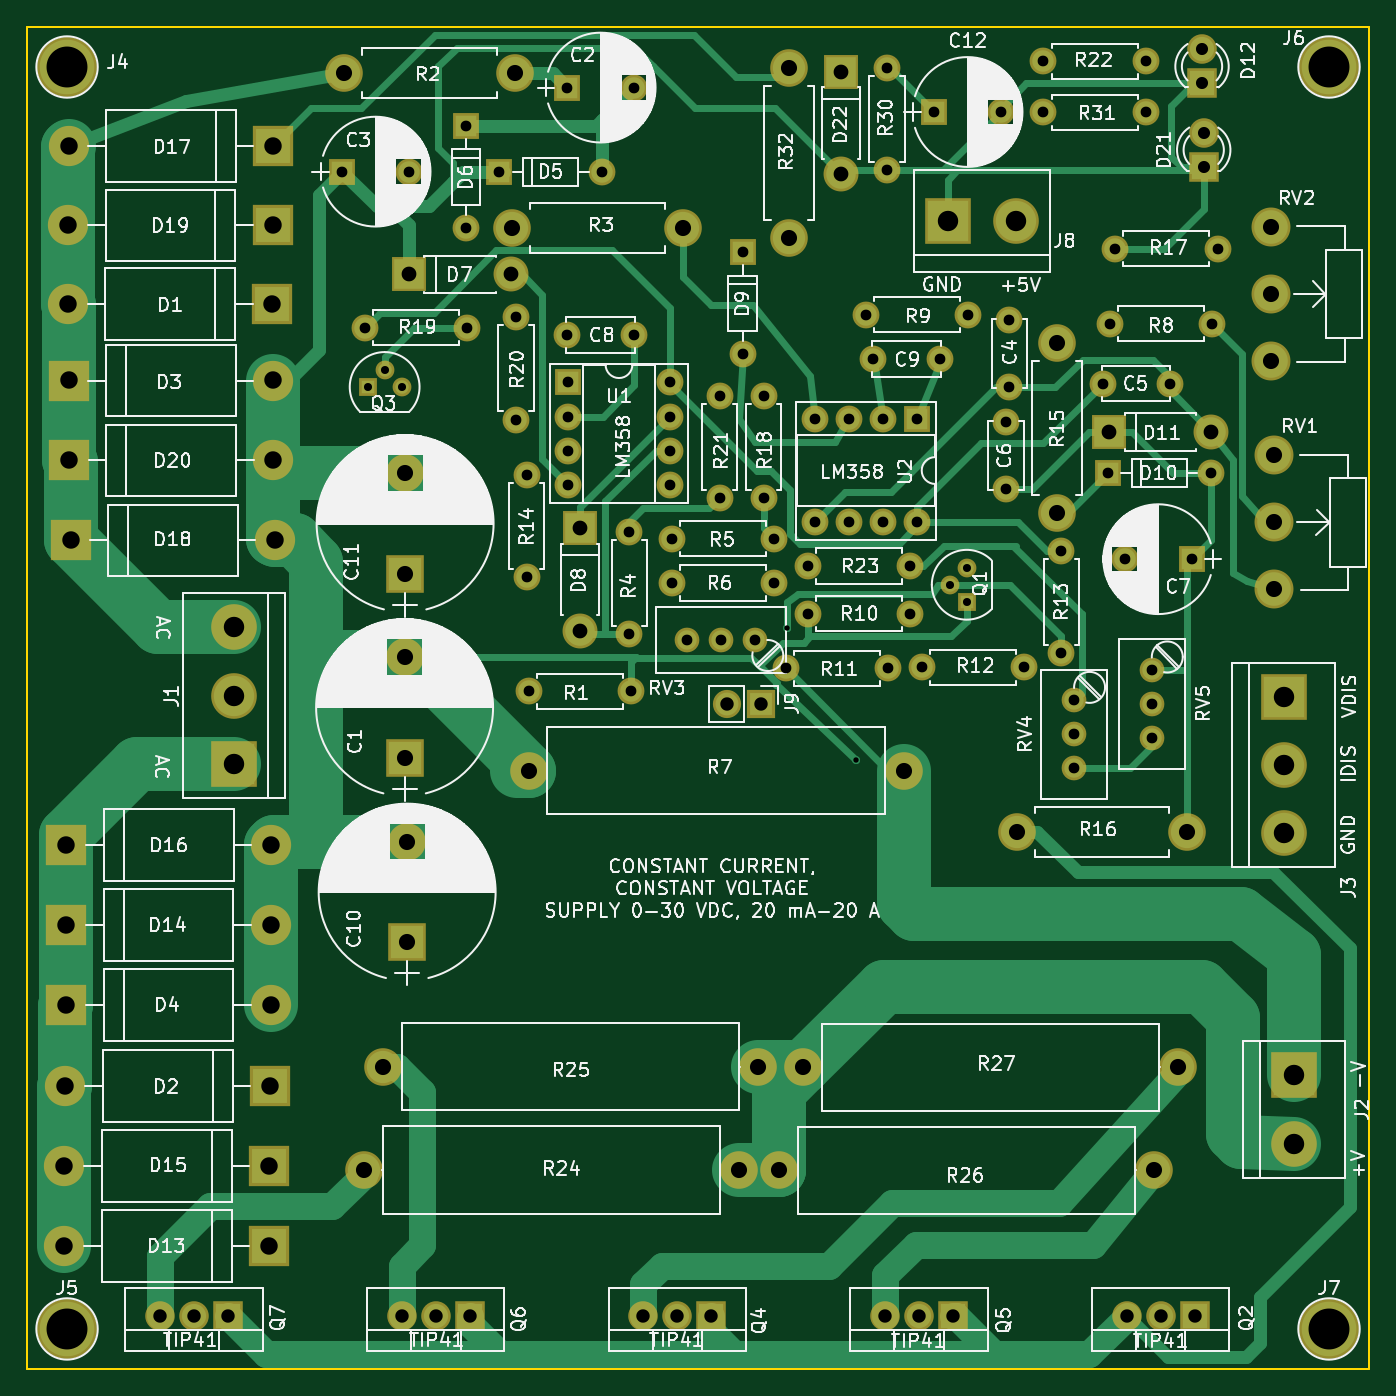
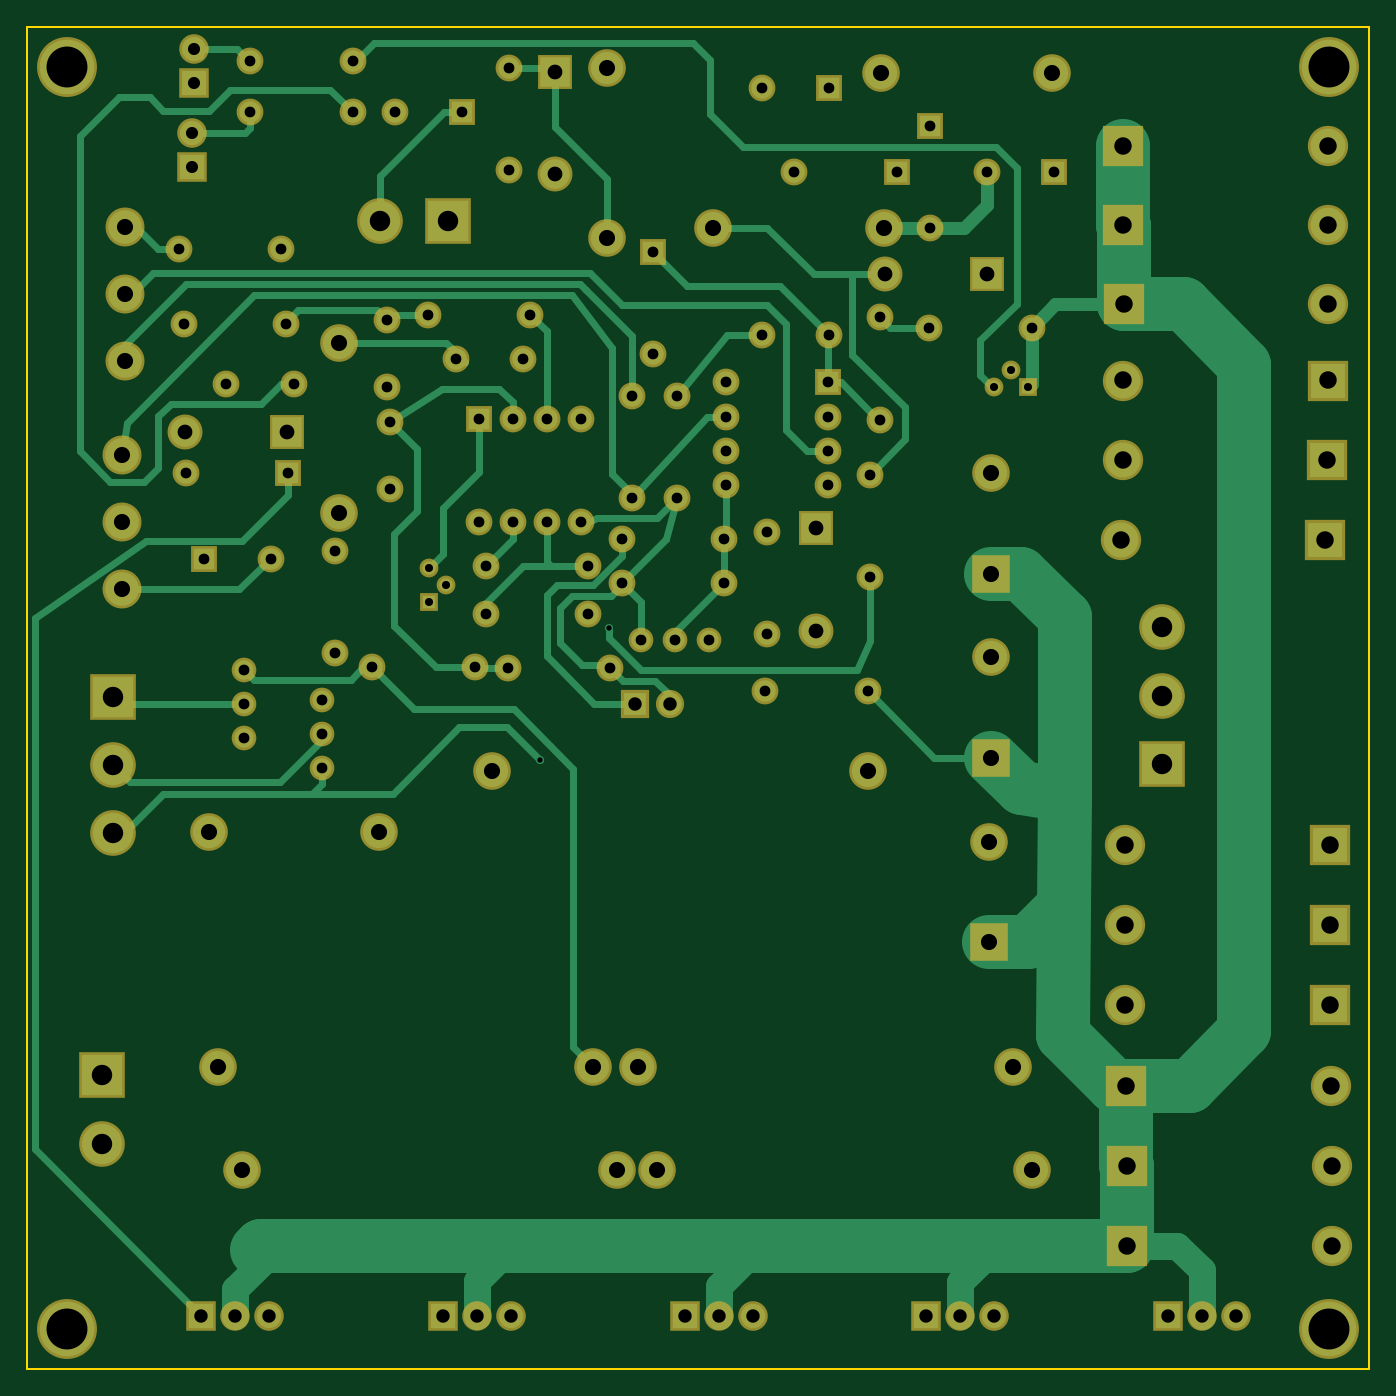
Circuit board: 8 layer files. Board 100.0 x 100.0 mm.
- bottom_copper: LinearPS-B.Cu.gbr (20694 bytes)
- bottom_mask: LinearPS-B.Mask.gbr (6431 bytes)
- bottom_silk: LinearPS-B.SilkS.gbr (265 bytes)
- outline: LinearPS-Edge.Cuts.gbr (489 bytes)
- top_copper: LinearPS-F.Cu.gbr (22553 bytes)
- top_mask: LinearPS-F.Mask.gbr (6431 bytes)
- top_silk: LinearPS-F.SilkS.gbr (185270 bytes)
- drill: LinearPS.drl (3448 bytes)

=== bottom_copper: LinearPS-B.Cu.gbr (20694 bytes, source omitted) ===
=== bottom_mask: LinearPS-B.Mask.gbr (6431 bytes, source omitted) ===
=== bottom_silk: LinearPS-B.SilkS.gbr ===
G04 #@! TF.FileFunction,Legend,Bot*
%FSLAX46Y46*%
G04 Gerber Fmt 4.6, Leading zero omitted, Abs format (unit mm)*
G04 Created by KiCad (PCBNEW 4.0.7) date 05/28/19 16:54:45*
%MOMM*%
%LPD*%
G01*
G04 APERTURE LIST*
%ADD10C,0.100000*%
G04 APERTURE END LIST*
D10*
M02*

=== outline: LinearPS-Edge.Cuts.gbr ===
G04 #@! TF.FileFunction,Profile,NP*
%FSLAX46Y46*%
G04 Gerber Fmt 4.6, Leading zero omitted, Abs format (unit mm)*
G04 Created by KiCad (PCBNEW 4.0.7) date 05/28/19 16:54:45*
%MOMM*%
%LPD*%
G01*
G04 APERTURE LIST*
%ADD10C,0.100000*%
%ADD11C,0.150000*%
G04 APERTURE END LIST*
D10*
D11*
X50000000Y-150000000D02*
X50000000Y-50000000D01*
X150000000Y-150000000D02*
X50000000Y-150000000D01*
X150000000Y-50000000D02*
X150000000Y-150000000D01*
X50000000Y-50000000D02*
X150000000Y-50000000D01*
M02*

=== top_copper: LinearPS-F.Cu.gbr (22553 bytes, source omitted) ===
=== top_mask: LinearPS-F.Mask.gbr ===
G04 #@! TF.FileFunction,Soldermask,Top*
%FSLAX46Y46*%
G04 Gerber Fmt 4.6, Leading zero omitted, Abs format (unit mm)*
G04 Created by KiCad (PCBNEW 4.0.7) date 05/28/19 16:54:45*
%MOMM*%
%LPD*%
G01*
G04 APERTURE LIST*
%ADD10C,0.100000*%
%ADD11R,3.400000X3.400000*%
%ADD12C,3.400000*%
%ADD13C,2.800000*%
%ADD14O,2.800000X2.800000*%
%ADD15C,2.000000*%
%ADD16R,3.000000X3.000000*%
%ADD17O,3.000000X3.000000*%
%ADD18R,2.000000X2.000000*%
%ADD19O,2.000000X2.000000*%
%ADD20R,2.600000X2.600000*%
%ADD21O,2.600000X2.600000*%
%ADD22R,2.200000X2.200000*%
%ADD23C,2.200000*%
%ADD24C,1.400000*%
%ADD25R,1.400000X1.400000*%
%ADD26C,2.900000*%
%ADD27R,2.800000X2.800000*%
%ADD28O,2.200000X2.200000*%
%ADD29C,4.464000*%
%ADD30R,2.100000X2.100000*%
%ADD31O,2.100000X2.100000*%
%ADD32C,1.840000*%
G04 APERTURE END LIST*
D10*
D11*
X143611600Y-99910900D03*
D12*
X143611600Y-104990900D03*
X143611600Y-110070900D03*
D13*
X75107800Y-135178800D03*
D14*
X103047800Y-135178800D03*
D15*
X123190000Y-76835000D03*
X123190000Y-71835000D03*
X135128000Y-76581000D03*
X130128000Y-76581000D03*
X122936000Y-84455000D03*
X122936000Y-79455000D03*
X95250000Y-72964040D03*
X90250000Y-72964040D03*
X118033800Y-74752200D03*
X113033800Y-74752200D03*
D16*
X68300600Y-70662800D03*
D17*
X53060600Y-70662800D03*
D16*
X68122800Y-128905000D03*
D17*
X52882800Y-128905000D03*
D16*
X53111400Y-76352400D03*
D17*
X68351400Y-76352400D03*
D16*
X52933600Y-122859800D03*
D17*
X68173600Y-122859800D03*
D18*
X85204300Y-60833000D03*
D19*
X92824300Y-60833000D03*
D18*
X82702400Y-57391300D03*
D19*
X82702400Y-65011300D03*
D20*
X78460600Y-68453000D03*
D21*
X86080600Y-68453000D03*
D20*
X91186000Y-87376000D03*
D21*
X91186000Y-94996000D03*
D18*
X103327200Y-66789300D03*
D19*
X103327200Y-74409300D03*
D18*
X130556000Y-83248500D03*
D19*
X138176000Y-83248500D03*
D20*
X130619500Y-80200500D03*
D21*
X138239500Y-80200500D03*
D22*
X137541000Y-54229000D03*
D23*
X137541000Y-51689000D03*
D11*
X65455800Y-104902000D03*
D12*
X65455800Y-99822000D03*
X65455800Y-94742000D03*
D11*
X144373600Y-128117600D03*
D12*
X144373600Y-133197600D03*
D24*
X118745000Y-91567000D03*
X120015000Y-90297000D03*
D25*
X120015000Y-92837000D03*
D24*
X76657200Y-75565000D03*
X77927200Y-76835000D03*
D25*
X75387200Y-76835000D03*
D15*
X87376000Y-99504500D03*
D19*
X94996000Y-99504500D03*
D13*
X73647300Y-53479700D03*
D14*
X86347300Y-53479700D03*
D13*
X98869500Y-64960500D03*
D14*
X86169500Y-64960500D03*
D15*
X94869000Y-95250000D03*
D19*
X94869000Y-87630000D03*
D15*
X98044000Y-88138000D03*
D19*
X105664000Y-88138000D03*
D15*
X98044000Y-91440000D03*
D19*
X105664000Y-91440000D03*
D13*
X87376000Y-105410000D03*
D14*
X115316000Y-105410000D03*
D15*
X130683000Y-72136000D03*
D19*
X138303000Y-72136000D03*
D15*
X112509300Y-71437500D03*
D19*
X120129300Y-71437500D03*
D15*
X106553000Y-97790000D03*
D19*
X114173000Y-97790000D03*
D15*
X124269500Y-97726500D03*
D19*
X116649500Y-97726500D03*
D15*
X127063500Y-96647000D03*
D19*
X127063500Y-89027000D03*
D15*
X87223600Y-83375500D03*
D19*
X87223600Y-90995500D03*
D13*
X126746000Y-73533000D03*
D14*
X126746000Y-86233000D03*
D13*
X123748800Y-109971840D03*
D14*
X136448800Y-109971840D03*
D15*
X138696700Y-66548000D03*
D19*
X131076700Y-66548000D03*
D15*
X104902000Y-85090000D03*
D19*
X104902000Y-77470000D03*
D15*
X75158600Y-72420480D03*
D19*
X82778600Y-72420480D03*
D15*
X86446360Y-71638160D03*
D19*
X86446360Y-79258160D03*
D15*
X101600000Y-85090000D03*
D19*
X101600000Y-77470000D03*
D15*
X125730000Y-52578000D03*
D19*
X133350000Y-52578000D03*
D26*
X142938500Y-86915000D03*
X142938500Y-91915000D03*
X142938500Y-81915000D03*
X142684500Y-69922400D03*
X142684500Y-74922400D03*
X142684500Y-64922400D03*
D18*
X90302080Y-76499720D03*
D19*
X97922080Y-84119720D03*
X90302080Y-79039720D03*
X97922080Y-81579720D03*
X90302080Y-81579720D03*
X97922080Y-79039720D03*
X90302080Y-84119720D03*
X97922080Y-76499720D03*
D18*
X116332000Y-79248000D03*
D19*
X108712000Y-86868000D03*
X113792000Y-79248000D03*
X111252000Y-86868000D03*
X111252000Y-79248000D03*
X113792000Y-86868000D03*
X108712000Y-79248000D03*
X116332000Y-86868000D03*
D18*
X90246200Y-54533800D03*
D15*
X95246200Y-54533800D03*
D18*
X73482200Y-60794900D03*
D15*
X78482200Y-60794900D03*
D18*
X136779000Y-89662000D03*
D15*
X131779000Y-89662000D03*
D16*
X68046600Y-140817600D03*
D17*
X52806600Y-140817600D03*
D16*
X52933600Y-116916200D03*
D17*
X68173600Y-116916200D03*
D16*
X68046600Y-134848600D03*
D17*
X52806600Y-134848600D03*
D16*
X52959000Y-110947200D03*
D17*
X68199000Y-110947200D03*
D16*
X68351400Y-58902600D03*
D17*
X53111400Y-58902600D03*
D16*
X53263800Y-88265000D03*
D17*
X68503800Y-88265000D03*
D16*
X68326000Y-64795400D03*
D17*
X53086000Y-64795400D03*
D16*
X53136800Y-82296000D03*
D17*
X68376800Y-82296000D03*
D27*
X78143100Y-104457500D03*
D13*
X78143100Y-96957500D03*
D22*
X137000000Y-146000000D03*
D28*
X134460000Y-146000000D03*
X131920000Y-146000000D03*
D22*
X101000000Y-146000000D03*
D28*
X98460000Y-146000000D03*
X95920000Y-146000000D03*
D22*
X119000000Y-146000000D03*
D28*
X116460000Y-146000000D03*
X113920000Y-146000000D03*
D22*
X83000000Y-146000000D03*
D28*
X80460000Y-146000000D03*
X77920000Y-146000000D03*
D22*
X65000000Y-146000000D03*
D28*
X62460000Y-146000000D03*
X59920000Y-146000000D03*
D15*
X108204000Y-93726000D03*
D19*
X115824000Y-93726000D03*
D15*
X115824000Y-90170000D03*
D19*
X108204000Y-90170000D03*
D13*
X76555600Y-127457200D03*
D14*
X104495600Y-127457200D03*
D13*
X133985000Y-135191500D03*
D14*
X106045000Y-135191500D03*
D13*
X135763000Y-127508000D03*
D14*
X107823000Y-127508000D03*
D27*
X78333600Y-118211600D03*
D13*
X78333600Y-110711600D03*
D27*
X78181200Y-90754200D03*
D13*
X78181200Y-83254200D03*
D29*
X53000000Y-53000000D03*
X53000000Y-147000000D03*
X147000000Y-53000000D03*
X147000000Y-147000000D03*
D18*
X117576600Y-56352440D03*
D15*
X122576600Y-56352440D03*
D11*
X118630700Y-64452500D03*
D12*
X123710700Y-64452500D03*
D15*
X114071400Y-53075840D03*
D19*
X114071400Y-60695840D03*
D22*
X137668000Y-60452000D03*
D23*
X137668000Y-57912000D03*
D15*
X125730000Y-56388000D03*
D19*
X133350000Y-56388000D03*
D20*
X110642400Y-53365400D03*
D21*
X110642400Y-60985400D03*
D13*
X106781600Y-65773300D03*
D14*
X106781600Y-53073300D03*
D30*
X104663240Y-100431600D03*
D31*
X102123240Y-100431600D03*
D32*
X104241600Y-95686880D03*
X101701600Y-95686880D03*
X99161600Y-95686880D03*
X128016000Y-100167440D03*
X128016000Y-102707440D03*
X128016000Y-105247440D03*
X133804660Y-97901760D03*
X133804660Y-100441760D03*
X133804660Y-102981760D03*
M02*

=== top_silk: LinearPS-F.SilkS.gbr (185270 bytes, source omitted) ===
=== drill: LinearPS.drl ===
M48
;DRILL file {KiCad 4.0.7} date 05/28/19 16:54:47
;FORMAT={-:-/ absolute / metric / decimal}
FMAT,2
METRIC,TZ
T1C0.400
T2C0.600
T3C0.800
T4C0.900
T5C1.000
T6C1.100
T7C1.200
T8C1.300
T9C1.520
T10C3.048
%
G90
G05
M71
T1
X106.642Y-94.818
X111.785Y-104.597
T2
X75.387Y-76.835
X76.657Y-75.565
X77.927Y-76.835
X118.745Y-91.567
X120.015Y-90.297
X120.015Y-92.837
T3
X73.482Y-60.795
X75.159Y-72.42
X78.482Y-60.795
X82.702Y-57.391
X82.702Y-65.011
X82.779Y-72.42
X85.204Y-60.833
X86.446Y-71.638
X86.446Y-79.258
X87.224Y-83.376
X87.224Y-90.995
X87.376Y-99.504
X90.246Y-54.534
X90.25Y-72.964
X90.302Y-76.5
X90.302Y-79.04
X90.302Y-81.58
X90.302Y-84.12
X92.824Y-60.833
X94.869Y-87.63
X94.869Y-95.25
X94.996Y-99.504
X95.246Y-54.534
X95.25Y-72.964
X97.922Y-76.5
X97.922Y-79.04
X97.922Y-81.58
X97.922Y-84.12
X98.044Y-88.138
X98.044Y-91.44
X99.162Y-95.687
X101.6Y-77.47
X101.6Y-85.09
X101.702Y-95.687
X103.327Y-66.789
X103.327Y-74.409
X104.242Y-95.687
X104.902Y-77.47
X104.902Y-85.09
X105.664Y-88.138
X105.664Y-91.44
X106.553Y-97.79
X108.204Y-90.17
X108.204Y-93.726
X108.712Y-79.248
X108.712Y-86.868
X111.252Y-79.248
X111.252Y-86.868
X112.509Y-71.438
X113.034Y-74.752
X113.792Y-79.248
X113.792Y-86.868
X114.071Y-53.076
X114.071Y-60.696
X114.173Y-97.79
X115.824Y-90.17
X115.824Y-93.726
X116.332Y-79.248
X116.332Y-86.868
X116.649Y-97.727
X117.577Y-56.352
X118.034Y-74.752
X120.129Y-71.438
X122.577Y-56.352
X122.936Y-79.455
X122.936Y-84.455
X123.19Y-71.835
X123.19Y-76.835
X124.269Y-97.727
X125.73Y-52.578
X125.73Y-56.388
X127.063Y-89.027
X127.063Y-96.647
X128.016Y-100.167
X128.016Y-102.707
X128.016Y-105.247
X130.128Y-76.581
X130.556Y-83.248
X130.683Y-72.136
X131.077Y-66.548
X131.779Y-89.662
X133.35Y-52.578
X133.35Y-56.388
X133.805Y-97.902
X133.805Y-100.442
X133.805Y-102.982
X135.128Y-76.581
X136.779Y-89.662
X138.176Y-83.248
X138.303Y-72.136
X138.697Y-66.548
T4
X137.541Y-51.689
X137.541Y-54.229
X137.668Y-57.912
X137.668Y-60.452
T5
X59.92Y-146.
X62.46Y-146.
X65.Y-146.
X77.92Y-146.
X80.46Y-146.
X83.Y-146.
X95.92Y-146.
X98.46Y-146.
X101.Y-146.
X102.123Y-100.432
X104.663Y-100.432
X113.92Y-146.
X116.46Y-146.
X119.Y-146.
X131.92Y-146.
X134.46Y-146.
X137.Y-146.
T6
X78.461Y-68.453
X86.081Y-68.453
X91.186Y-87.376
X91.186Y-94.996
X110.642Y-53.365
X110.642Y-60.985
X130.619Y-80.2
X138.239Y-80.2
T7
X73.647Y-53.48
X75.108Y-135.179
X76.556Y-127.457
X78.143Y-96.957
X78.143Y-104.457
X78.181Y-83.254
X78.181Y-90.754
X78.334Y-110.712
X78.334Y-118.212
X86.169Y-64.96
X86.347Y-53.48
X87.376Y-105.41
X98.87Y-64.96
X103.048Y-135.179
X104.496Y-127.457
X106.045Y-135.191
X106.782Y-53.073
X106.782Y-65.773
X107.823Y-127.508
X115.316Y-105.41
X123.749Y-109.972
X126.746Y-73.533
X126.746Y-86.233
X133.985Y-135.191
X135.763Y-127.508
X136.449Y-109.972
X142.684Y-64.922
X142.684Y-69.922
X142.684Y-74.922
X142.939Y-81.915
X142.939Y-86.915
X142.939Y-91.915
T8
X52.807Y-134.849
X52.807Y-140.818
X52.883Y-128.905
X52.934Y-116.916
X52.934Y-122.86
X52.959Y-110.947
X53.061Y-70.663
X53.086Y-64.795
X53.111Y-58.903
X53.111Y-76.352
X53.137Y-82.296
X53.264Y-88.265
X68.047Y-134.849
X68.047Y-140.818
X68.123Y-128.905
X68.174Y-116.916
X68.174Y-122.86
X68.199Y-110.947
X68.301Y-70.663
X68.326Y-64.795
X68.351Y-58.903
X68.351Y-76.352
X68.377Y-82.296
X68.504Y-88.265
T9
X65.456Y-94.742
X65.456Y-99.822
X65.456Y-104.902
X118.631Y-64.453
X123.711Y-64.453
X143.612Y-99.911
X143.612Y-104.991
X143.612Y-110.071
X144.374Y-128.118
X144.374Y-133.198
T10
X53.Y-53.
X53.Y-147.
X147.Y-53.
X147.Y-147.
T0
M30
